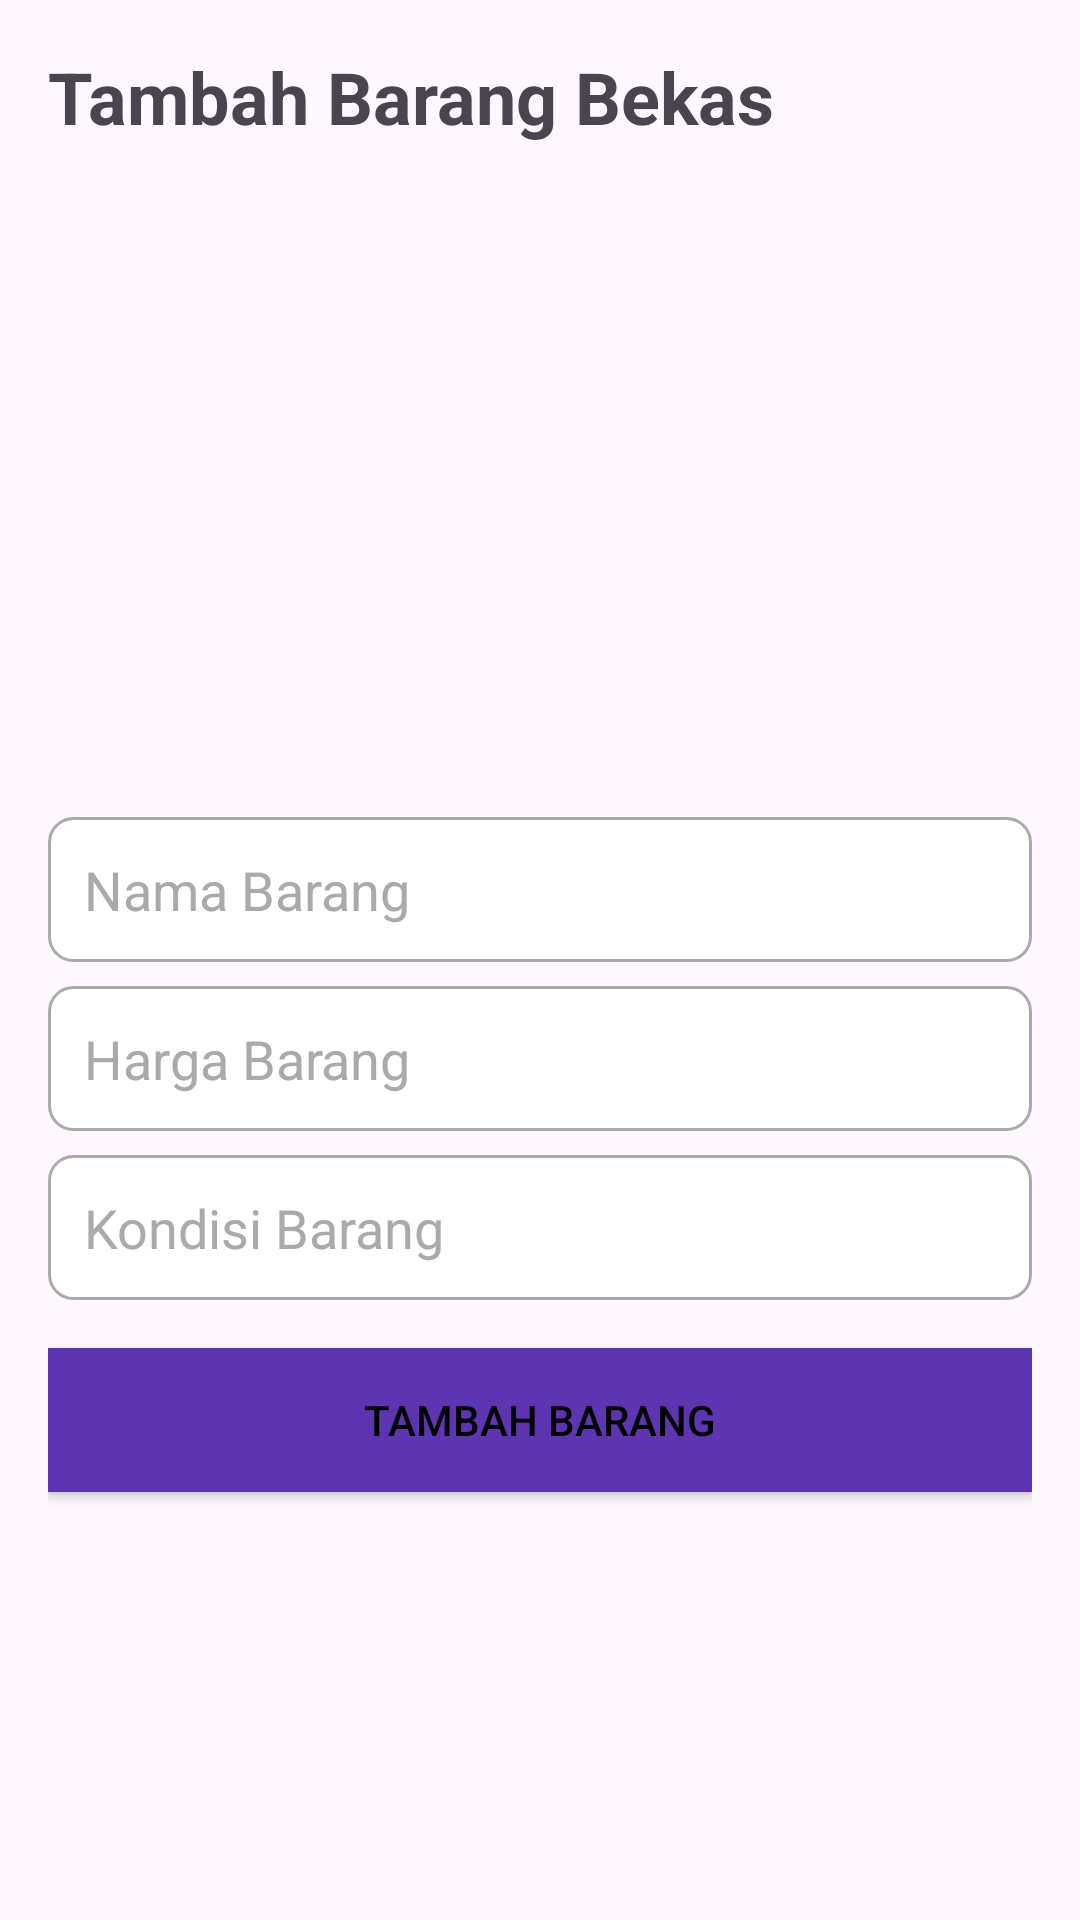

This screen was rendered from an Android layout file. Write that file and the resources it references.
<!-- AndroidManifest.xml: application theme Theme.Barkos -->
<!-- res/layout/fragment_add.xml -->
<?xml version="1.0" encoding="utf-8"?>
<FrameLayout xmlns:android="http://schemas.android.com/apk/res/android"
    xmlns:tools="http://schemas.android.com/tools"
    android:layout_width="match_parent"
    android:layout_height="match_parent"
    tools:context=".view.add.AddFragment">

    <LinearLayout
        android:layout_width="match_parent"
        android:layout_height="match_parent"
        android:orientation="vertical"
        android:padding="16dp">

        
        <TextView
            android:layout_width="wrap_content"
            android:layout_height="wrap_content"
            android:text="Tambah Barang Bekas"
            android:textSize="24sp"
            android:textStyle="bold"
            android:layout_marginBottom="16dp" />

        
        <ImageView
            android:id="@+id/imageViewPlaceholder"
            android:layout_width="match_parent"
            android:layout_height="200dp"
            android:scaleType="centerCrop"
            android:src="@drawable/placeholder_image" /> 

        
        <EditText
            android:id="@+id/editTextTitle"
            android:layout_width="match_parent"
            android:layout_height="wrap_content"
            android:hint="Nama Barang"
            android:layout_marginTop="8dp"
            android:background="@drawable/edittext_background"
        android:padding="12dp" />

        
        <EditText
            android:id="@+id/editTextPrice"
            android:layout_width="match_parent"
            android:layout_height="wrap_content"
            android:hint="Harga Barang"
            android:layout_marginTop="8dp"
            android:background="@drawable/edittext_background"
        android:padding="12dp" />

        
        <EditText
            android:id="@+id/editTextCondition"
            android:layout_width="match_parent"
            android:layout_height="wrap_content"
            android:hint="Kondisi Barang"
            android:layout_marginTop="8dp"
            android:background="@drawable/edittext_background"
        android:padding="12dp" />

        
        <Button
            android:id="@+id/buttonAddItem"
            android:layout_width="match_parent"
            android:layout_height="wrap_content"
            android:text="Tambah Barang"
            android:layout_marginTop="16dp"
            android:background="@color/my_primary"
        android:textColor="@android:color/black"
        android:padding="12dp" />

    </LinearLayout>

</FrameLayout>
<!-- resources referenced by this layout -->
<resources>
  <color name="my_primary">#5E35B1</color>
  <!-- drawable edittext_background (drawable) -->
  <?xml version="1.0" encoding="utf-8"?>
  <shape xmlns:android="http://schemas.android.com/apk/res/android"
      android:shape="rectangle">
      <corners android:radius="8dp"/>
      <solid android:color="@android:color/white"/> 
      <stroke android:width="1dp" android:color="@android:color/darker_gray"/> 
  </shape>
  <style name="Theme.Barkos" parent="Base.Theme.Barkos" />
  <style name="Base.Theme.Barkos" parent="Theme.Material3.Light.NoActionBar">
          <item name="colorPrimary">@android:color/white</item>
          <item name="colorPrimaryVariant">@android:color/white</item>
          <item name="colorSurface">@android:color/white</item>
          <item name="colorOnPrimary">@android:color/black</item>
          <item name="colorOnSurface">@android:color/black</item>
          <item name="android:textColorPrimary">@android:color/black</item>
          <item name="android:textColorHint">@android:color/darker_gray</item>
      </style>
</resources>
